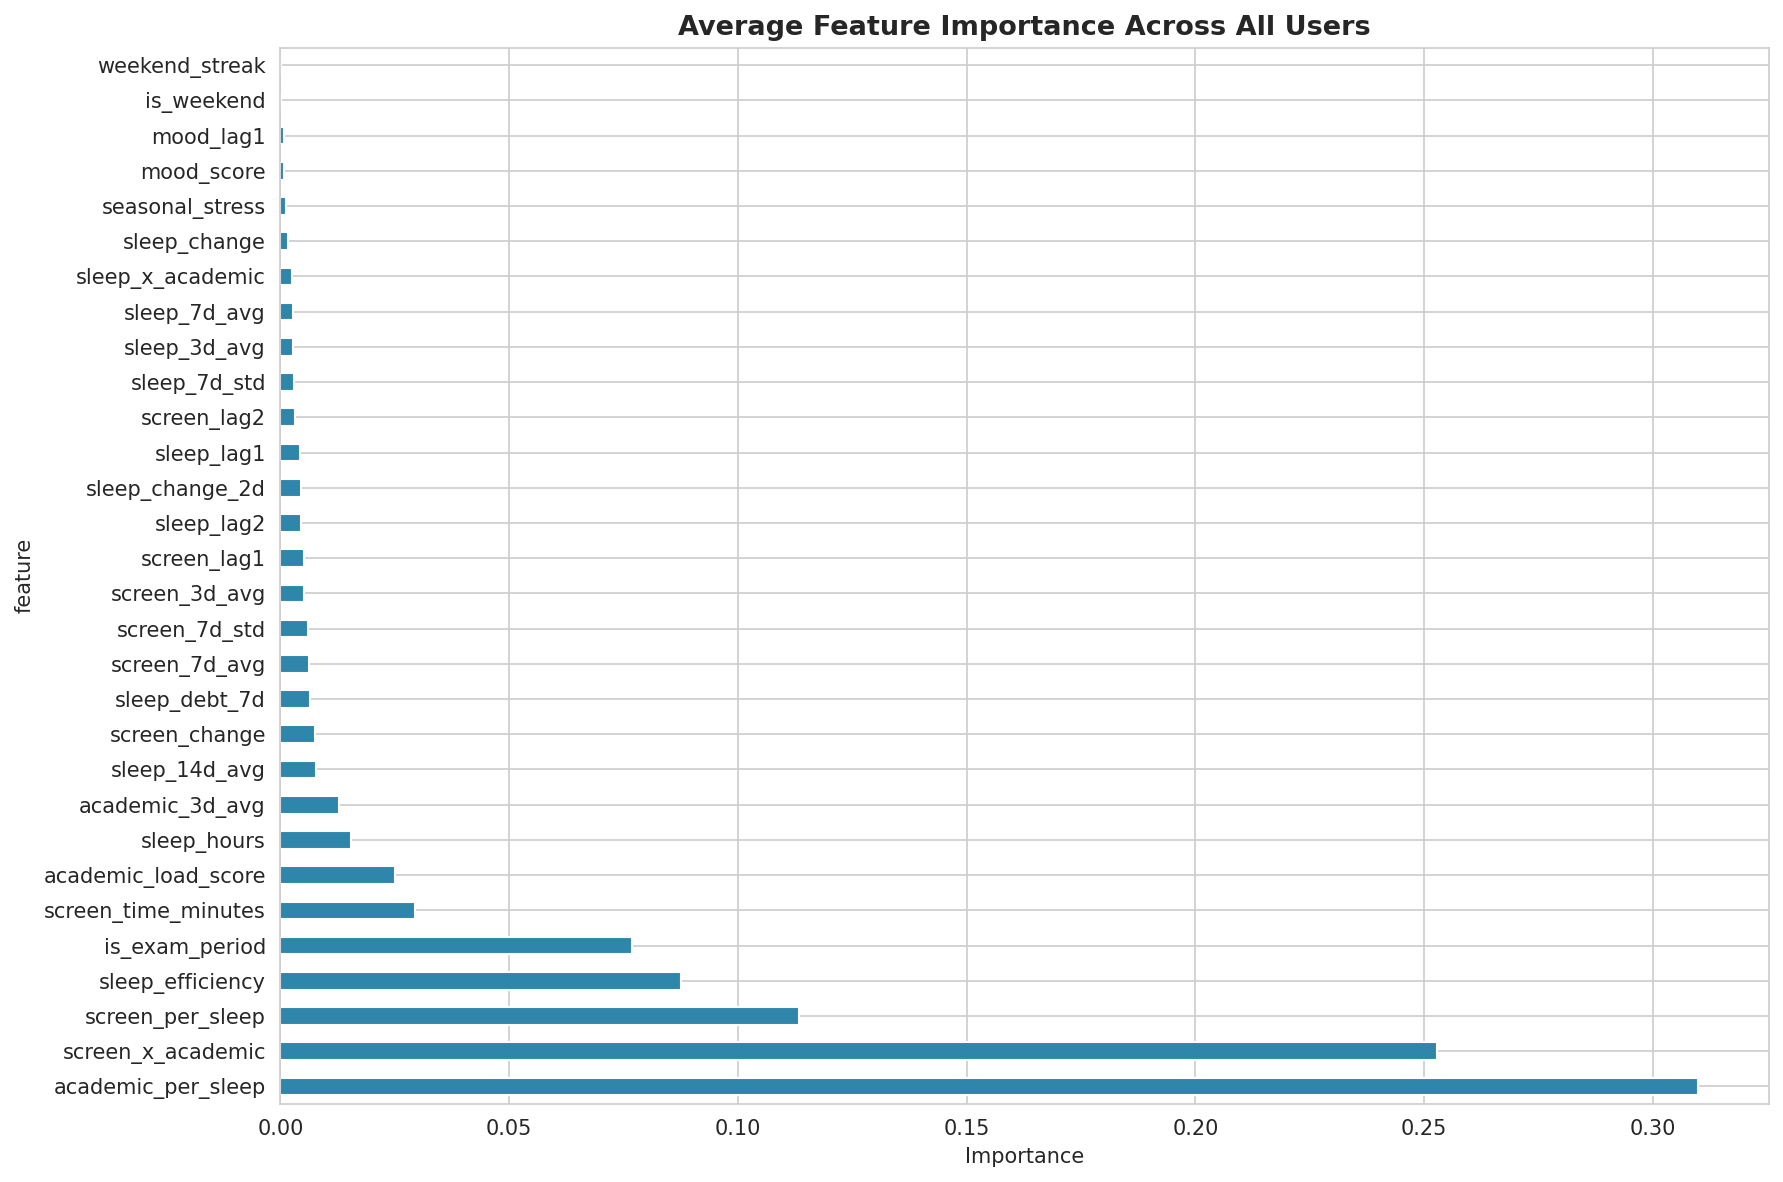

The table this chart was drawn from, first rows:
feature, importance, user_id
sleep_hours, 0.0, 1
screen_time_minutes, 0.0, 1
academic_load_score, 0.0, 1
mood_score, 0.0, 1
sleep_3d_avg, 0.0, 1
screen_3d_avg, 0.0, 1
academic_3d_avg, 0.0, 1
sleep_7d_avg, 0.0, 1
screen_7d_avg, 0.0, 1
sleep_14d_avg, 0.0, 1
sleep_7d_std, 0.0, 1
screen_7d_std, 0.0, 1
sleep_lag1, 0.0, 1
screen_lag1, 0.0, 1
mood_lag1, 0.0, 1
sleep_lag2, 0.0, 1
screen_lag2, 0.0, 1
sleep_change, 0.0, 1
screen_change, 0.0, 1
sleep_change_2d, 0.0, 1
screen_per_sleep, 0.2916, 1
academic_per_sleep, 0.7084, 1
sleep_x_academic, 0.0, 1
screen_x_academic, 0.0, 1
sleep_debt_7d, 0.0, 1
sleep_efficiency, 0.0, 1
weekend_streak, 0.0, 1
is_weekend, 0.0, 1
is_exam_period, 0.0, 1
seasonal_stress, 0.0, 1
sleep_hours, 0.288, 2
screen_time_minutes, 0.0, 2
academic_load_score, 0.0, 2
mood_score, 0.0, 2
sleep_3d_avg, 0.0, 2
screen_3d_avg, 0.0, 2
academic_3d_avg, 0.0, 2
sleep_7d_avg, 0.0, 2
screen_7d_avg, 0.0, 2
sleep_14d_avg, 0.0, 2
sleep_7d_std, 0.0, 2
screen_7d_std, 0.0, 2
sleep_lag1, 0.0, 2
screen_lag1, 0.0, 2
mood_lag1, 0.0, 2
sleep_lag2, 0.0, 2
screen_lag2, 0.0, 2
sleep_change, 0.0, 2
screen_change, 0.0, 2
sleep_change_2d, 0.0, 2
screen_per_sleep, 0.0, 2
academic_per_sleep, 0.0, 2
sleep_x_academic, 0.0, 2
screen_x_academic, 0.0, 2
sleep_debt_7d, 0.0, 2
sleep_efficiency, 0.712, 2
weekend_streak, 0.0, 2
is_weekend, 0.0, 2
is_exam_period, 0.0, 2
seasonal_stress, 0.0, 2
... 2,940 more rows
